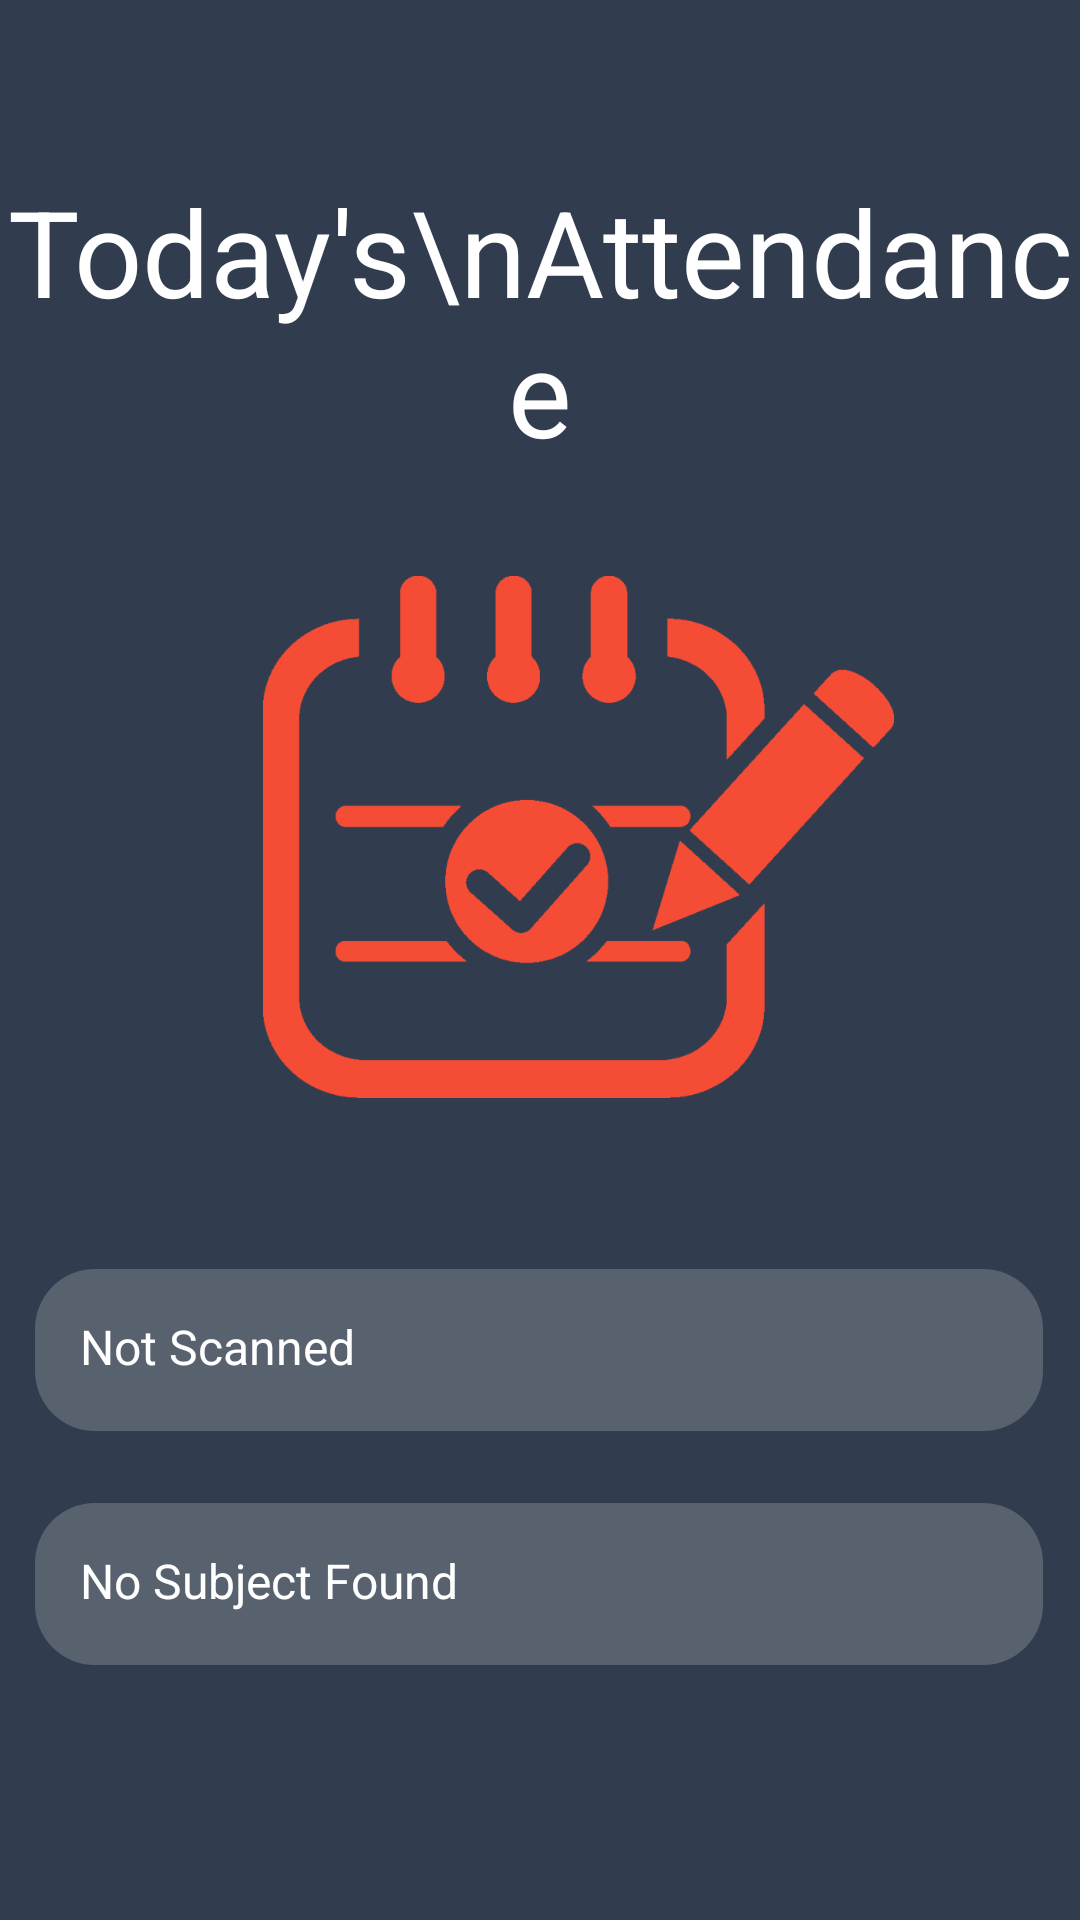

The Android layout XML behind this screen, and the referenced resources:
<!-- AndroidManifest.xml: application theme AppTheme -->
<!-- res/layout/activity_user_data_student.xml -->
<?xml version="1.0" encoding="utf-8"?>
<androidx.constraintlayout.widget.ConstraintLayout xmlns:android="http://schemas.android.com/apk/res/android"
    xmlns:app="http://schemas.android.com/apk/res-auto"
    xmlns:tools="http://schemas.android.com/tools"
    android:layout_width="match_parent"
    android:layout_height="match_parent"
    android:orientation="vertical"
    android:background="@drawable/back"
    tools:context=".UserDataStudentActivity">

    <TextView
        android:id="@+id/textView9"
        android:layout_width="355dp"
        android:layout_height="118dp"
        android:gravity="center_horizontal"
        android:text="Today's\nAttendance"
        android:textColor="@color/white"
        android:textSize="40sp"
        app:layout_constraintBottom_toBottomOf="parent"
        app:layout_constraintEnd_toEndOf="parent"
        app:layout_constraintStart_toStartOf="parent"
        app:layout_constraintTop_toTopOf="parent"
        app:layout_constraintVertical_bias="0.109" />

    <TextView
        android:id="@+id/historystatus"
        android:layout_width="336dp"
        android:layout_height="54dp"
        android:background="@drawable/input_shape"
        android:ems="10"
        android:padding="15dp"
        android:textColor="#FFFFFFFF"
        android:textSize="16sp"
        android:hint="Not Scanned"
        android:textColorHint="@color/white"
        app:layout_constraintBottom_toBottomOf="parent"
        app:layout_constraintEnd_toEndOf="parent"
        app:layout_constraintHorizontal_bias="0.493"
        app:layout_constraintStart_toStartOf="parent"
        app:layout_constraintTop_toTopOf="parent"
        app:layout_constraintVertical_bias="0.722" />

    <TextView
        android:id="@+id/historysubject"
        android:layout_width="336dp"
        android:layout_height="54dp"
        android:background="@drawable/input_shape"
        android:ems="10"
        android:padding="15dp"
        android:textColor="#FFFFFFFF"
        android:textSize="16sp"
        android:hint="No Subject Found"
        android:textColorHint="@color/white"
        app:layout_constraintBottom_toBottomOf="parent"
        app:layout_constraintEnd_toEndOf="parent"
        app:layout_constraintHorizontal_bias="0.493"
        app:layout_constraintStart_toStartOf="parent"
        app:layout_constraintTop_toTopOf="parent"
        app:layout_constraintVertical_bias="0.855" />

    <ImageView
        android:id="@+id/imageView"
        android:layout_width="279dp"
        android:layout_height="174dp"
        android:src="@drawable/attend"
        app:layout_constraintBottom_toBottomOf="parent"
        app:layout_constraintEnd_toEndOf="parent"
        app:layout_constraintHorizontal_bias="0.659"
        app:layout_constraintStart_toStartOf="parent"
        app:layout_constraintTop_toTopOf="parent"
        app:layout_constraintVertical_bias="0.412" />

</androidx.constraintlayout.widget.ConstraintLayout>
<!-- resources referenced by this layout -->
<resources>
  <color name="white">#FFFFFF</color>
  <!-- drawable attend: png bitmap (drawable, 27608 bytes) -->
  <!-- drawable back: png bitmap (drawable, 40539 bytes) -->
  <!-- drawable input_shape (drawable) -->
  <?xml version="1.0" encoding="utf-8"?>
  <shape android:shape="rectangle" xmlns:android="http://schemas.android.com/apk/res/android">
  
      <solid android:color="#58616E"/>
      <corners android:radius="20dp"/>
  
  </shape>
  <style name="AppTheme" parent="Theme.AppCompat.Light.DarkActionBar">
          
          <item name="colorPrimary">@color/colorPrimary</item>
          <item name="colorPrimaryDark">@color/colorPrimaryDark</item>
          <item name="colorAccent">@color/colorAccent</item>
      </style>
  <color name="colorPrimary">#6200EE</color>
  <color name="colorPrimaryDark">#58616E</color>
  <color name="colorAccent">#03DAC5</color>
</resources>
